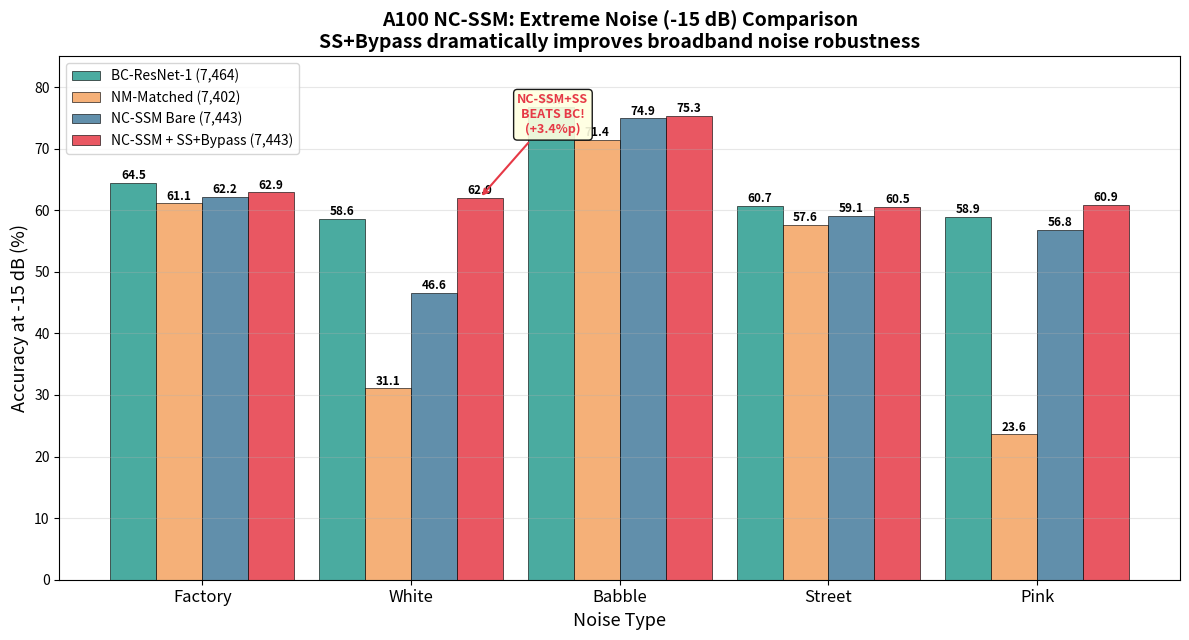
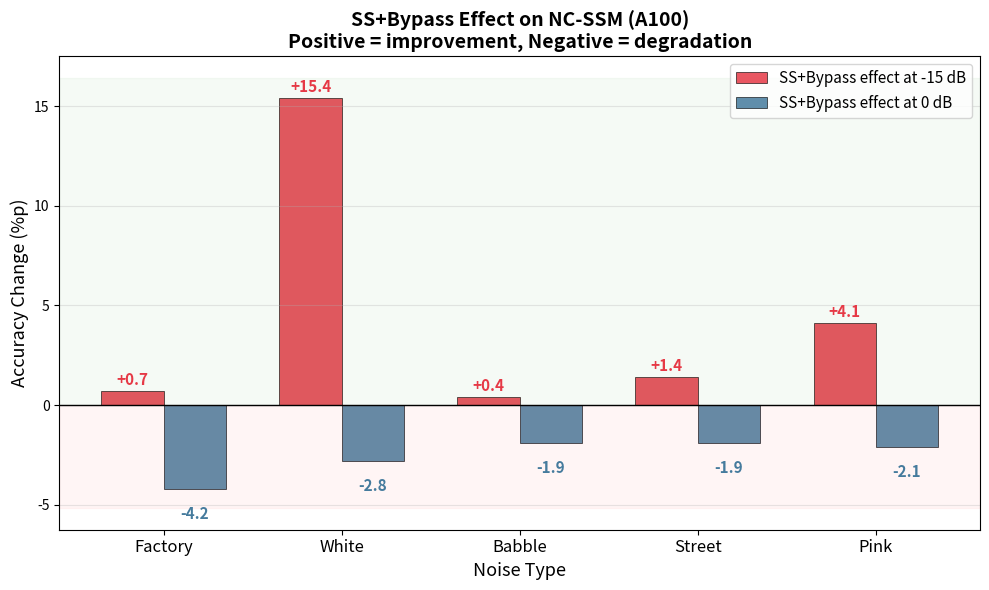
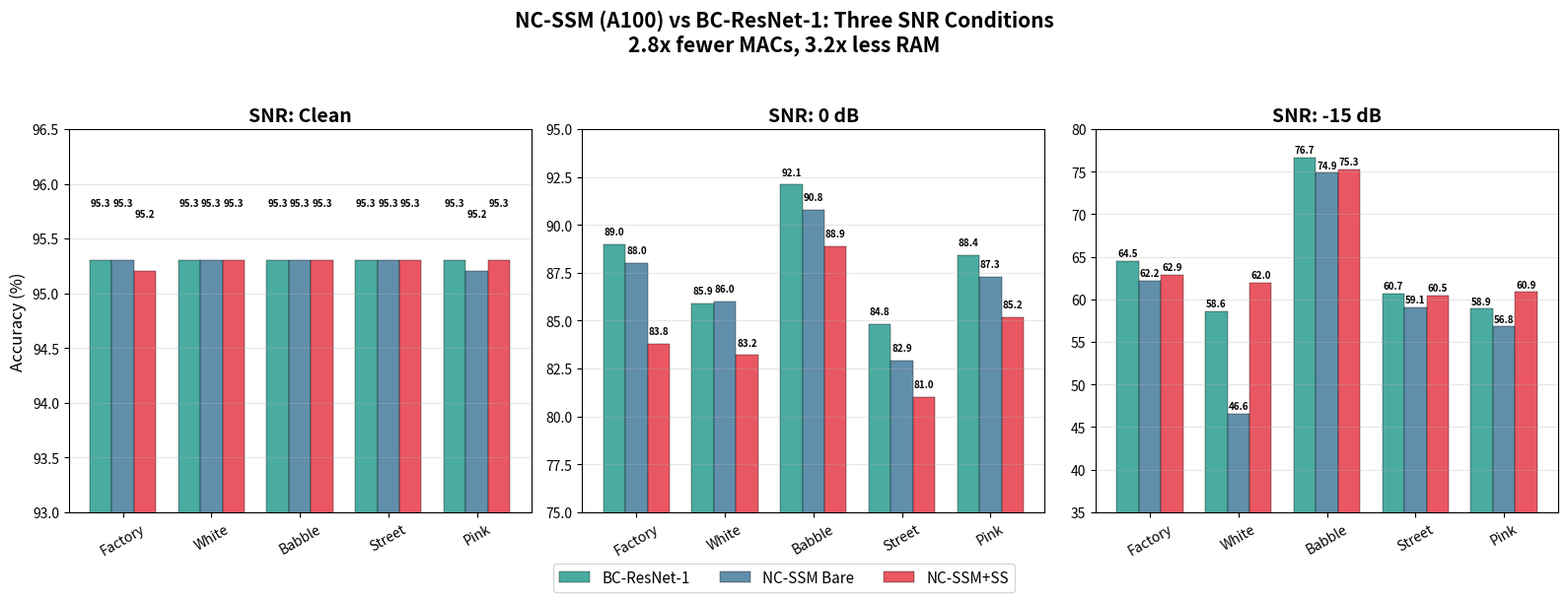
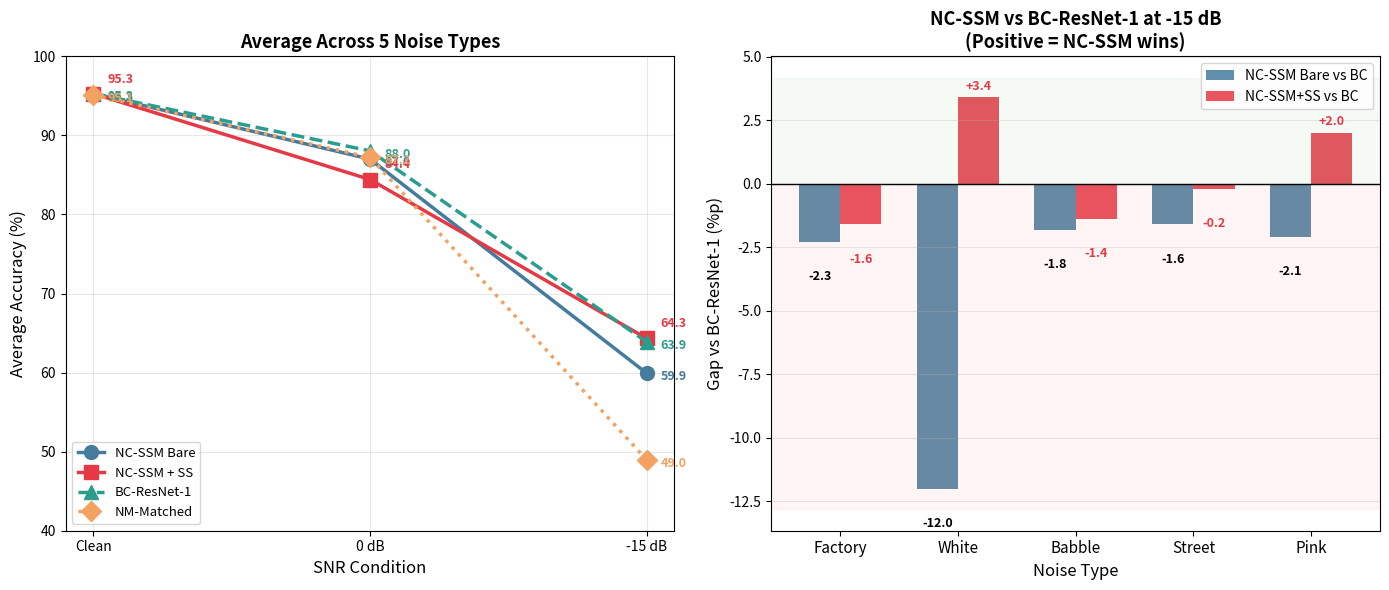

Source code (Python) for these figures, in order:
#!/usr/bin/env python3
"""A100 NC-SSM: Bare vs SS+Bypass Comparison Graphs"""
import numpy as np
import matplotlib
matplotlib.use('Agg')
import matplotlib.pyplot as plt
import os

os.makedirs('paper', exist_ok=True)

# ============================================================
# A100 NC-SSM Bare Results (no SS)
# ============================================================
noises = ['Factory', 'White', 'Babble', 'Street', 'Pink']
snr_labels = ['Clean', '0 dB', '-15 dB']

# A100 NC-SSM Bare: [Clean, 0dB, -15dB]
bare = {
    'Factory': [95.3, 88.0, 62.2],
    'White':   [95.3, 86.0, 46.6],
    'Babble':  [95.3, 90.8, 74.9],
    'Street':  [95.3, 82.9, 59.1],
    'Pink':    [95.2, 87.3, 56.8],
}

# A100 NC-SSM + SS+Bypass: [Clean, 0dB, -15dB]
ss_bypass = {
    'Factory': [95.2, 83.8, 62.9],
    'White':   [95.3, 83.2, 62.0],
    'Babble':  [95.3, 88.9, 75.3],
    'Street':  [95.3, 81.0, 60.5],
    'Pink':    [95.3, 85.2, 60.9],
}

# BC-ResNet-1 Reference: [Clean, 0dB, -15dB]
bc_resnet = {
    'Factory': [95.3, 89.0, 64.5],
    'White':   [95.3, 85.9, 58.6],
    'Babble':  [95.3, 92.1, 76.7],
    'Street':  [95.3, 84.8, 60.7],
    'Pink':    [95.3, 88.4, 58.9],
}

# NM-Matched Reference: [Clean, 0dB, -15dB]
nm_matched = {
    'Factory': [95.1, 88.5, 61.1],
    'White':   [95.1, 85.5, 31.1],
    'Babble':  [95.1, 91.0, 71.4],
    'Street':  [95.1, 83.8, 57.6],
    'Pink':    [95.2, 87.3, 23.6],
}

colors = {
    'bare': '#457B9D',
    'ss': '#E63946',
    'bc': '#2A9D8F',
    'nm': '#F4A261',
}

# ============================================================
# Fig 1: -15 dB Bar Comparison (Key Result!)
# NC-SSM Bare vs SS+Bypass vs BC-ResNet-1 at -15dB
# ============================================================
fig, ax = plt.subplots(figsize=(12, 6.5))
x = np.arange(5)
w = 0.22

# BC-ResNet-1
bars_bc = ax.bar(x - w*1.5, [bc_resnet[n][2] for n in noises], w,
                 label='BC-ResNet-1 (7,464)', color='#2A9D8F', alpha=0.85, edgecolor='black', lw=0.5)

# NM-Matched
bars_nm = ax.bar(x - w*0.5, [nm_matched[n][2] for n in noises], w,
                 label='NM-Matched (7,402)', color='#F4A261', alpha=0.85, edgecolor='black', lw=0.5)

# NC-SSM Bare
bars_bare = ax.bar(x + w*0.5, [bare[n][2] for n in noises], w,
                   label='NC-SSM Bare (7,443)', color='#457B9D', alpha=0.85, edgecolor='black', lw=0.5)

# NC-SSM + SS+Bypass
bars_ss = ax.bar(x + w*1.5, [ss_bypass[n][2] for n in noises], w,
                 label='NC-SSM + SS+Bypass (7,443)', color='#E63946', alpha=0.85, edgecolor='black', lw=0.5)

# Value labels
for bars in [bars_bc, bars_nm, bars_bare, bars_ss]:
    for bar in bars:
        h = bar.get_height()
        ax.text(bar.get_x() + bar.get_width()/2, h + 0.6,
                f'{h:.1f}', ha='center', fontsize=8.5, fontweight='bold')

# Highlight: NC-SSM+SS beats BC-ResNet-1 at White!
ax.annotate('NC-SSM+SS\nBEATS BC!\n(+3.4%p)',
            xy=(1 + w*1.5, 62.0), xytext=(1 + w*1.5 + 0.35, 72),
            fontsize=9, fontweight='bold', color='#E63946',
            ha='center', va='bottom',
            arrowprops=dict(arrowstyle='->', color='#E63946', lw=1.5),
            bbox=dict(boxstyle='round,pad=0.3', facecolor='lightyellow', alpha=0.9))

ax.set_xlabel('Noise Type', fontsize=13)
ax.set_ylabel('Accuracy at -15 dB (%)', fontsize=13)
ax.set_title('A100 NC-SSM: Extreme Noise (-15 dB) Comparison\nSS+Bypass dramatically improves broadband noise robustness',
             fontsize=14, fontweight='bold')
ax.set_xticks(x)
ax.set_xticklabels(noises, fontsize=12)
ax.legend(fontsize=10, loc='upper left')
ax.grid(True, axis='y', alpha=0.3)
ax.set_ylim(0, 85)

plt.tight_layout()
plt.savefig('paper/fig_a100_minus15_comparison.png', dpi=150, bbox_inches='tight')
plt.close()
print("[1/4] fig_a100_minus15_comparison.png")


# ============================================================
# Fig 2: SS+Bypass Delta (%p improvement) at -15dB
# ============================================================
fig, ax = plt.subplots(figsize=(10, 6))

delta_bare = [ss_bypass[n][2] - bare[n][2] for n in noises]
delta_0db = [ss_bypass[n][1] - bare[n][1] for n in noises]

x = np.arange(5)
w = 0.35

bars_minus15 = ax.bar(x - w/2, delta_bare, w,
                       label='SS+Bypass effect at -15 dB', color='#E63946', alpha=0.85, edgecolor='black', lw=0.5)
bars_0db = ax.bar(x + w/2, delta_0db, w,
                  label='SS+Bypass effect at 0 dB', color='#457B9D', alpha=0.85, edgecolor='black', lw=0.5)

# Labels
for bar, v in zip(bars_minus15, delta_bare):
    label = f'+{v:.1f}' if v >= 0 else f'{v:.1f}'
    ypos = v + 0.3 if v >= 0 else v - 1.2
    ax.text(bar.get_x() + bar.get_width()/2, ypos, label,
            ha='center', fontsize=11, fontweight='bold', color='#E63946')

for bar, v in zip(bars_0db, delta_0db):
    label = f'+{v:.1f}' if v >= 0 else f'{v:.1f}'
    ypos = v - 1.5 if v < 0 else v + 0.3
    ax.text(bar.get_x() + bar.get_width()/2, ypos, label,
            ha='center', fontsize=11, fontweight='bold', color='#457B9D')

ax.axhline(0, color='black', lw=1)
ax.set_xlabel('Noise Type', fontsize=13)
ax.set_ylabel('Accuracy Change (%p)', fontsize=13)
ax.set_title('SS+Bypass Effect on NC-SSM (A100)\nPositive = improvement, Negative = degradation',
             fontsize=14, fontweight='bold')
ax.set_xticks(x)
ax.set_xticklabels(noises, fontsize=12)
ax.legend(fontsize=11, loc='upper right')
ax.grid(True, axis='y', alpha=0.3)

# Highlight trade-off region
ax.axhspan(ax.get_ylim()[0], 0, alpha=0.04, color='red')
ax.axhspan(0, ax.get_ylim()[1], alpha=0.04, color='green')

plt.tight_layout()
plt.savefig('paper/fig_a100_ss_delta.png', dpi=150, bbox_inches='tight')
plt.close()
print("[2/4] fig_a100_ss_delta.png")


# ============================================================
# Fig 3: NC-SSM+SS vs BC-ResNet-1 gap at all three SNR levels
# ============================================================
fig, axes = plt.subplots(1, 3, figsize=(16, 5.5), sharey=False)

for si, (snr_name, snr_idx) in enumerate([('Clean', 0), ('0 dB', 1), ('-15 dB', 2)]):
    ax = axes[si]

    nc_bare_vals = [bare[n][snr_idx] for n in noises]
    nc_ss_vals = [ss_bypass[n][snr_idx] for n in noises]
    bc_vals = [bc_resnet[n][snr_idx] for n in noises]

    x = np.arange(5)
    w = 0.25

    ax.bar(x - w, bc_vals, w, label='BC-ResNet-1', color='#2A9D8F', alpha=0.85, edgecolor='black', lw=0.3)
    ax.bar(x, nc_bare_vals, w, label='NC-SSM Bare', color='#457B9D', alpha=0.85, edgecolor='black', lw=0.3)
    ax.bar(x + w, nc_ss_vals, w, label='NC-SSM+SS', color='#E63946', alpha=0.85, edgecolor='black', lw=0.3)

    # Value labels
    for xi, (bc, nb, ns) in enumerate(zip(bc_vals, nc_bare_vals, nc_ss_vals)):
        ax.text(xi - w, bc + 0.5, f'{bc:.1f}', ha='center', fontsize=7, fontweight='bold')
        ax.text(xi, nb + 0.5, f'{nb:.1f}', ha='center', fontsize=7, fontweight='bold')
        ax.text(xi + w, ns + 0.5, f'{ns:.1f}', ha='center', fontsize=7, fontweight='bold')

    ax.set_title(f'SNR: {snr_name}', fontsize=14, fontweight='bold')
    ax.set_xticks(x)
    ax.set_xticklabels(noises, fontsize=10, rotation=30)
    ax.grid(True, axis='y', alpha=0.3)

    if snr_name == 'Clean':
        ax.set_ylim(93, 96.5)
        ax.set_ylabel('Accuracy (%)', fontsize=12)
    elif snr_name == '0 dB':
        ax.set_ylim(75, 95)
    else:
        ax.set_ylim(35, 80)

h, l = axes[0].get_legend_handles_labels()
fig.legend(h, l, loc='lower center', ncol=3, fontsize=11,
           bbox_to_anchor=(0.5, -0.05), frameon=True)
fig.suptitle('NC-SSM (A100) vs BC-ResNet-1: Three SNR Conditions\n2.8x fewer MACs, 3.2x less RAM',
             fontsize=15, fontweight='bold', y=1.04)
plt.tight_layout()
plt.savefig('paper/fig_a100_vs_bc_3snr.png', dpi=150, bbox_inches='tight')
plt.close()
print("[3/4] fig_a100_vs_bc_3snr.png")


# ============================================================
# Fig 4: Comprehensive radar chart - Clean + 0dB + -15dB avg
# ============================================================
fig, axes = plt.subplots(1, 2, figsize=(14, 6))

# Left: Average across noises at each SNR
ax = axes[0]
snr_pts = ['Clean', '0 dB', '-15 dB']

for name, data, color, marker, ls in [
    ('NC-SSM Bare', bare, '#457B9D', 'o', '-'),
    ('NC-SSM + SS', ss_bypass, '#E63946', 's', '-'),
    ('BC-ResNet-1', bc_resnet, '#2A9D8F', '^', '--'),
    ('NM-Matched', nm_matched, '#F4A261', 'D', ':'),
]:
    avg = [np.mean([data[n][i] for n in noises]) for i in range(3)]
    ax.plot(snr_pts, avg, color=color, marker=marker, markersize=10,
            linewidth=2.5, linestyle=ls, label=name)
    for xi, v in enumerate(avg):
        ax.annotate(f'{v:.1f}', (xi, v), textcoords="offset points",
                    xytext=(10, -5 if name != 'NC-SSM + SS' else 8),
                    fontsize=9, color=color, fontweight='bold')

ax.set_xlabel('SNR Condition', fontsize=12)
ax.set_ylabel('Average Accuracy (%)', fontsize=12)
ax.set_title('Average Across 5 Noise Types', fontsize=13, fontweight='bold')
ax.legend(fontsize=9.5, loc='lower left')
ax.grid(True, alpha=0.3)
ax.set_ylim(40, 100)

# Right: Bar chart showing NC-SSM+SS advantage over BC at -15dB
ax = axes[1]
gap_bare = [bare[n][2] - bc_resnet[n][2] for n in noises]
gap_ss = [ss_bypass[n][2] - bc_resnet[n][2] for n in noises]

x = np.arange(5)
w = 0.35
bars1 = ax.bar(x - w/2, gap_bare, w, label='NC-SSM Bare vs BC', color='#457B9D', alpha=0.85)
bars2 = ax.bar(x + w/2, gap_ss, w, label='NC-SSM+SS vs BC', color='#E63946', alpha=0.85)

for bar, v in zip(bars1, gap_bare):
    label = f'+{v:.1f}' if v >= 0 else f'{v:.1f}'
    ypos = v + 0.3 if v >= 0 else v - 1.5
    ax.text(bar.get_x() + bar.get_width()/2, ypos, label,
            ha='center', fontsize=9, fontweight='bold')

for bar, v in zip(bars2, gap_ss):
    label = f'+{v:.1f}' if v >= 0 else f'{v:.1f}'
    ypos = v + 0.3 if v >= 0 else v - 1.5
    ax.text(bar.get_x() + bar.get_width()/2, ypos, label,
            ha='center', fontsize=9, fontweight='bold', color='#E63946')

ax.axhline(0, color='black', lw=1)
ax.set_xlabel('Noise Type', fontsize=12)
ax.set_ylabel('Gap vs BC-ResNet-1 (%p)', fontsize=12)
ax.set_title('NC-SSM vs BC-ResNet-1 at -15 dB\n(Positive = NC-SSM wins)', fontsize=13, fontweight='bold')
ax.set_xticks(x)
ax.set_xticklabels(noises, fontsize=11)
ax.legend(fontsize=10)
ax.grid(True, axis='y', alpha=0.3)
ax.axhspan(0, ax.get_ylim()[1], alpha=0.04, color='green')
ax.axhspan(ax.get_ylim()[0], 0, alpha=0.04, color='red')

plt.tight_layout()
plt.savefig('paper/fig_a100_comprehensive.png', dpi=150, bbox_inches='tight')
plt.close()
print("[4/4] fig_a100_comprehensive.png")


print("\n" + "="*60)
print("KEY FINDINGS (A100 NC-SSM):")
print("="*60)

# Summary stats
print("\n[1] Clean Accuracy: NC-SSM = 95.3% = BC-ResNet-1 (TIED!)")
print(f"    Clean Test: 94.66%  |  Best Val: 95.34% @ epoch 23")

print("\n[2] SS+Bypass Effect at -15dB:")
for n in noises:
    d = ss_bypass[n][2] - bare[n][2]
    sign = '+' if d >= 0 else ''
    print(f"    {n:10s}: {bare[n][2]:.1f}% -> {ss_bypass[n][2]:.1f}% ({sign}{d:.1f}%p)")

print("\n[3] NC-SSM+SS vs BC-ResNet-1 at -15dB:")
for n in noises:
    d = ss_bypass[n][2] - bc_resnet[n][2]
    sign = '+' if d >= 0 else ''
    winner = "NC-SSM WINS!" if d > 0 else ("TIED" if d == 0 else "BC wins")
    print(f"    {n:10s}: NC-SSM+SS {ss_bypass[n][2]:.1f}% vs BC {bc_resnet[n][2]:.1f}% ({sign}{d:.1f}%p) - {winner}")

# Average comparison
avg_bare = np.mean([bare[n][2] for n in noises])
avg_ss = np.mean([ss_bypass[n][2] for n in noises])
avg_bc = np.mean([bc_resnet[n][2] for n in noises])
print(f"\n[4] Average -15dB:")
print(f"    NC-SSM Bare:    {avg_bare:.1f}%")
print(f"    NC-SSM+SS:      {avg_ss:.1f}%  ({avg_ss-avg_bare:+.1f}%p from SS)")
print(f"    BC-ResNet-1:    {avg_bc:.1f}%")
print(f"    NC-SSM+SS vs BC: {avg_ss-avg_bc:+.1f}%p")
print(f"\n    --> NC-SSM+SS achieves {avg_ss:.1f}% avg at -15dB")
print(f"        with 2.8x fewer MACs and 3.2x less RAM!")
